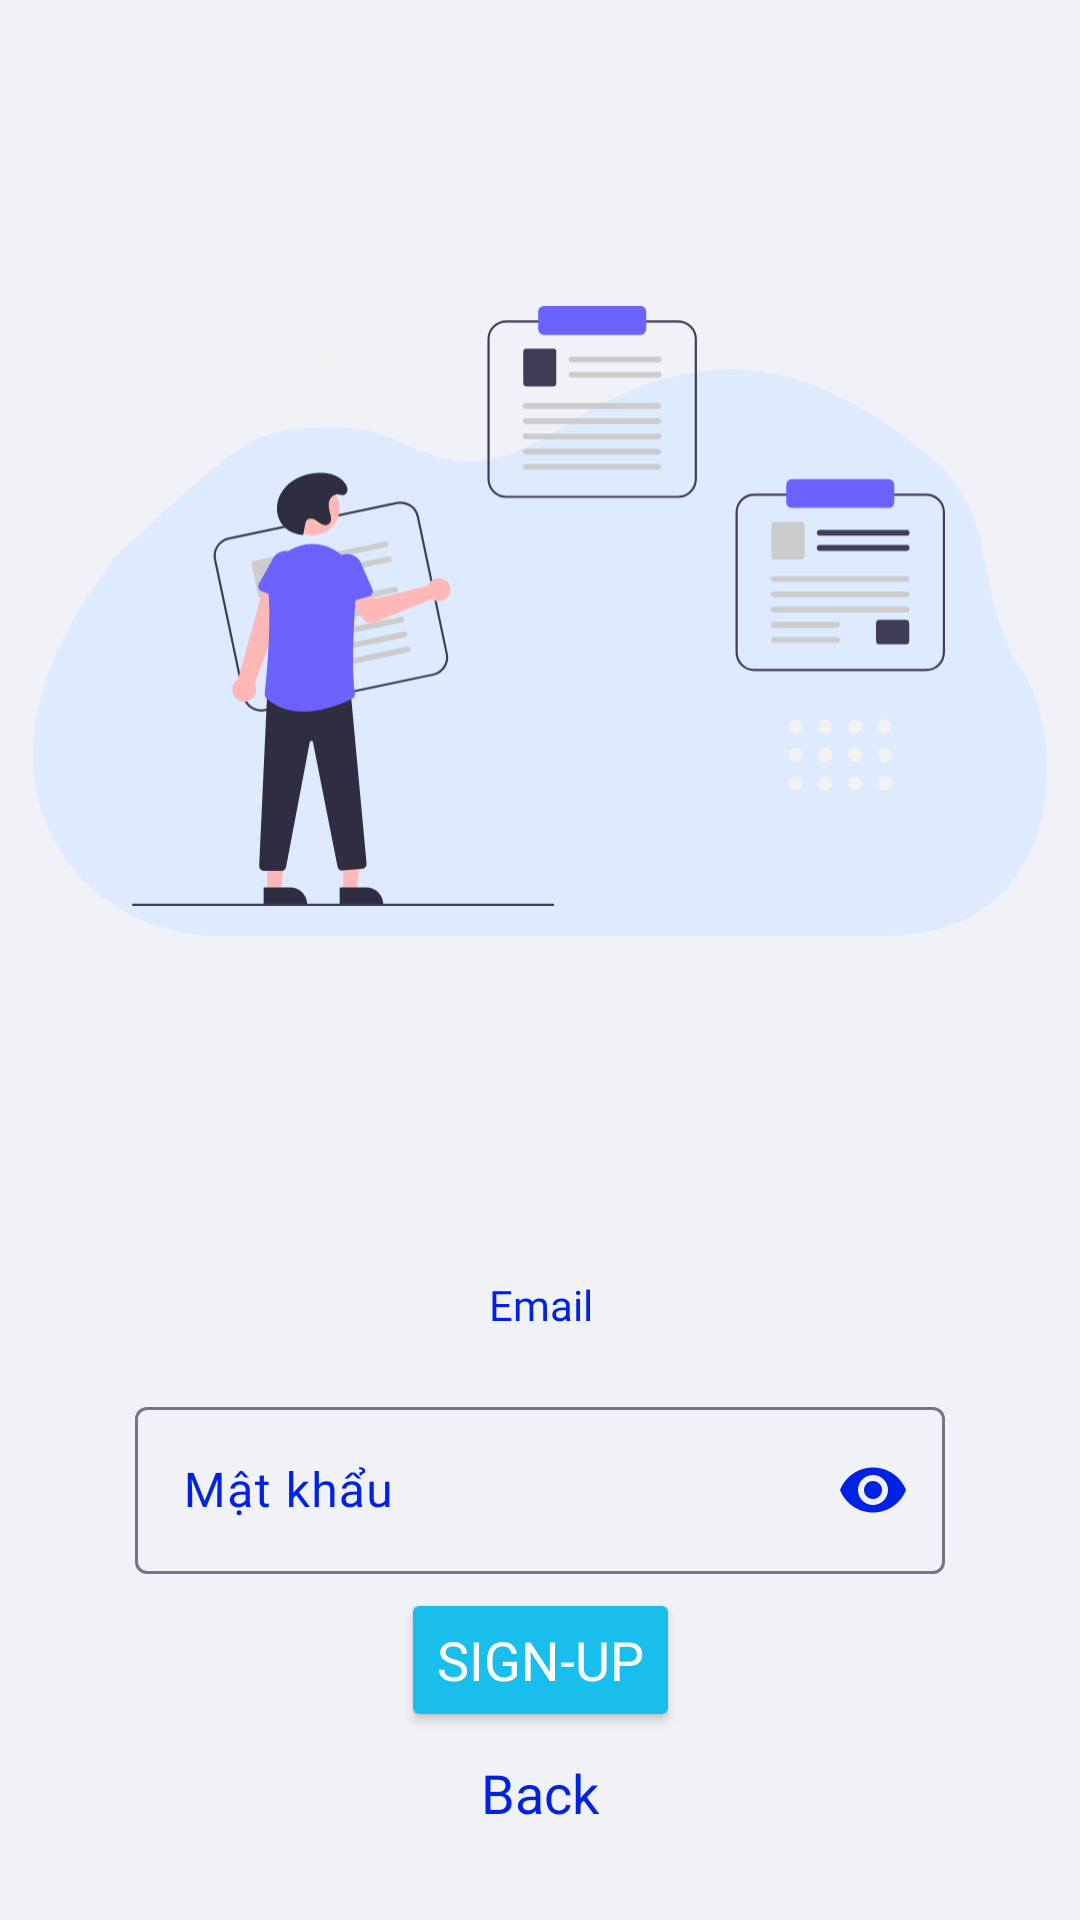

Write the Android layout XML for this screen, with the resource values it uses.
<!-- AndroidManifest.xml: application theme Theme.Material3.Light.NoActionBar -->
<!-- res/layout/activity_sign_up.xml -->
<?xml version="1.0" encoding="utf-8"?>
<androidx.constraintlayout.widget.ConstraintLayout xmlns:android="http://schemas.android.com/apk/res/android"
    xmlns:app="http://schemas.android.com/apk/res-auto"
    xmlns:tools="http://schemas.android.com/tools"
    android:layout_width="match_parent"
    android:layout_height="match_parent"
    android:background="@color/purple_200">

    <ImageView
        android:id="@+id/imageView5"
        android:layout_width="338dp"
        android:layout_height="243dp"
        android:layout_marginTop="96dp"
        app:layout_constraintEnd_toEndOf="parent"
        app:layout_constraintStart_toStartOf="parent"
        app:layout_constraintTop_toTopOf="parent"
        app:srcCompat="@drawable/ic_bg_shape" />

    <ImageView
        android:id="@+id/imageView6"
        android:layout_width="271dp"
        android:layout_height="212dp"
        app:layout_constraintEnd_toEndOf="@+id/imageView5"
        app:layout_constraintHorizontal_bias="0.492"
        app:layout_constraintStart_toStartOf="@+id/imageView5"
        app:layout_constraintTop_toTopOf="@+id/imageView5"
        app:srcCompat="@drawable/ic_undraw_taking_notes_re_bnaf" />

    <com.google.android.material.textfield.TextInputLayout
        android:layout_width="270dp"
        android:layout_height="wrap_content"
        android:textColorHint="@color/teal_200"

        app:layout_constraintBottom_toTopOf="@+id/signup"
        app:layout_constraintEnd_toEndOf="parent"
        app:layout_constraintStart_toStartOf="parent"

        app:layout_constraintTop_toBottomOf="@+id/signupemail"
        app:passwordToggleEnabled="true"
        app:passwordToggleTint="@color/teal_200">

        <EditText
            android:id="@+id/signuppassword"
            android:layout_width="match_parent"
            android:layout_height="match_parent"
            android:fontFamily="@font/montserrat"
            android:hint="Mật khẩu"
            android:importantForAutofill="no"
            android:inputType="textPassword"
            android:textAlignment="center"
            android:textColor="@color/teal_200"
            android:textColorHint="@color/teal_200"
            android:textSize="16sp"
            app:passwordToggleEnabled="true" />
    </com.google.android.material.textfield.TextInputLayout>


    <EditText
        android:id="@+id/signupemail"
        android:layout_width="270dp"
        android:layout_height="48dp"
        android:layout_marginTop="72dp"
        android:background="@drawable/bgr_edittext"
        android:ems="10"
        android:fontFamily="@font/montserrat"
        android:hint="Email"
        android:inputType="textEmailAddress"
        android:minHeight="48dp"
        android:textAlignment="center"
        android:textColor="@color/teal_200"
        android:textColorHint="@color/teal_200"
        android:textSize="14sp"
        app:layout_constraintEnd_toEndOf="parent"
        app:layout_constraintHorizontal_bias="0.503"
        app:layout_constraintStart_toStartOf="parent"
        app:layout_constraintTop_toBottomOf="@+id/imageView5" />

    <Button
        android:id="@+id/signup"
        android:layout_width="wrap_content"
        android:layout_height="wrap_content"
        android:backgroundTint="#19BEEC"
        android:fontFamily="@font/montserrat"
        android:text="Sign-up"
        android:textColor="@color/white"
        android:textSize="18sp"
        app:layout_constraintBottom_toBottomOf="parent"
        app:layout_constraintEnd_toEndOf="parent"
        app:layout_constraintStart_toStartOf="parent"
        app:layout_constraintTop_toBottomOf="@+id/signupemail"
        app:layout_constraintVertical_bias="0.53" />



    <TextView
        android:id="@+id/gotologin"
        android:layout_width="48dp"
        android:layout_height="48dp"
        android:layout_marginTop="8dp"
        android:ems="10"
        android:inputType="textPersonName"
        android:text="Back"
        android:textSize="18sp"
        android:textAlignment="center"
        android:textColor="@color/teal_200"
        app:layout_constraintEnd_toEndOf="parent"
        app:layout_constraintStart_toStartOf="parent"
        app:layout_constraintTop_toBottomOf="@+id/signup" />
</androidx.constraintlayout.widget.ConstraintLayout>
<!-- resources referenced by this layout -->
<resources>
  <color name="purple_200">#F0F2F7</color>
  <color name="teal_200">#0121E3</color>
  <color name="white">#FFFFFFFF</color>
  <!-- drawable ic_bg_shape (drawable) -->
  <vector xmlns:android="http://schemas.android.com/apk/res/android"
      android:width="600dp"
      android:height="335dp"
      android:viewportWidth="900"
      android:viewportHeight="665">
      <path
          android:pathData="M470.014,67.678C364.913,158.578 342,67.678 271,67.678C196.434,67.678 190.419,75.152 74.543,219.145L73.29,220.702C-85.054,486.648 45.343,665 162.315,665H755.818C917.734,665 918.022,434.936 877.687,353.323C832.093,261.07 861.265,174.267 796.153,102.856C698.377,-4.379 601.392,-45.947 470.014,67.678Z"
          android:fillColor="#DEEAFF"/>
  </vector>
  <!-- drawable ic_undraw_taking_notes_re_bnaf: vector/xml drawable (drawable, 16478 chars, omitted) -->
</resources>
